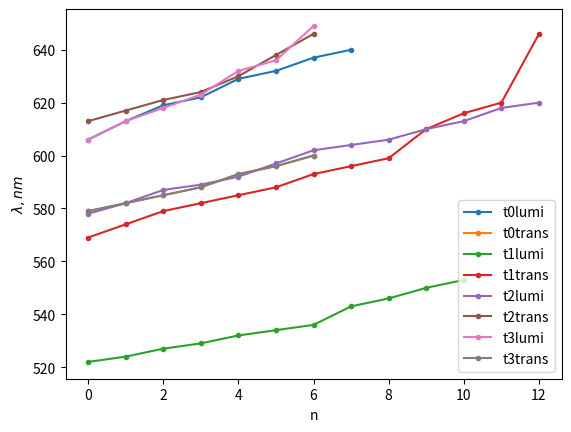

Write the Python code that produced this figure.
import numpy as np
import matplotlib.pyplot as plt

peaks = {
    't0lumi': [606, 613, 619, 622, 629, 632, 637, 640],
    't0trans': [579, 582, 585, 588, 593, 596, 600],
    't1lumi': [522, 524, 527, 529, 532, 534, 536, 543, 546, 550, 553, ],
    't1trans': [569, 574, 579, 582, 585, 588, 593, 596, 599, 610, 616, 620, 646],
    't2lumi': [578, 582, 587, 589, 592, 597, 602, 604, 606, 610, 613, 618, 620],
    't2trans': [613, 617, 621, 624, 630, 638, 646],
    't3lumi': [606, 613, 618, 623, 632, 636, 649],
    't3trans': [579, 582, 585, 588, 593, 596, 600],
}

for k, v in peaks.items():
    plt.plot(np.arange(len(v)), v, marker='.', label=k)
plt.legend()
plt.xlabel('n')
plt.ylabel(r'$\lambda, nm$')
plt.savefig('lambdas.png')
